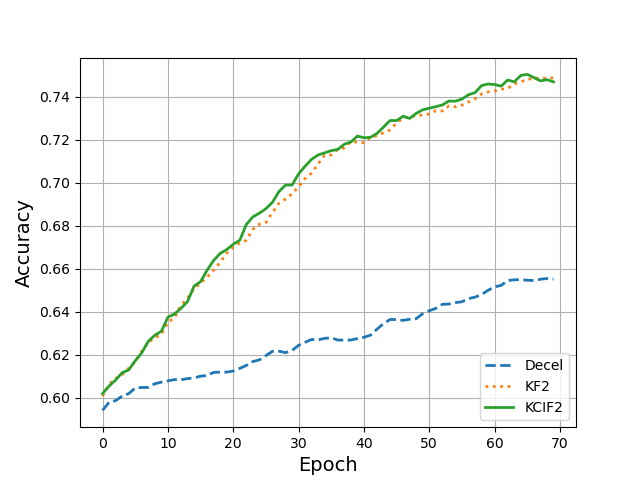

The table this chart was drawn from, first rows:
, Decel, KFGrad, KCIFGrad
0, 0.5942, 0.6009, 0.602
1, 0.598, 0.6063, 0.6055
2, 0.5987, 0.609, 0.6083
3, 0.6009, 0.6108, 0.6117
4, 0.602, 0.6138, 0.613
5, 0.6046, 0.6167, 0.6173
6, 0.6049, 0.6218, 0.621
7, 0.6049, 0.6259, 0.6263
8, 0.6066, 0.6279, 0.6291
9, 0.6073, 0.6296, 0.631
10, 0.6079, 0.6352, 0.6375
11, 0.6085, 0.6373, 0.639
12, 0.6085, 0.643, 0.6417
13, 0.609, 0.6463, 0.6448
14, 0.6093, 0.6507, 0.652
15, 0.6101, 0.6535, 0.6541
16, 0.6104, 0.6563, 0.6594
17, 0.6119, 0.6594, 0.6639
18, 0.612, 0.6631, 0.6672
19, 0.612, 0.6673, 0.669
20, 0.6125, 0.6701, 0.6715
21, 0.6137, 0.6721, 0.6733
22, 0.6151, 0.6733, 0.6807
23, 0.6169, 0.6784, 0.6842
24, 0.6177, 0.6808, 0.6859
25, 0.6197, 0.6816, 0.688
26, 0.6217, 0.6863, 0.691
27, 0.6217, 0.6906, 0.696
28, 0.6211, 0.6925, 0.699
29, 0.6221, 0.6949, 0.699
30, 0.6245, 0.6981, 0.7042
31, 0.6259, 0.7021, 0.7078
32, 0.6272, 0.7046, 0.711
33, 0.627, 0.7089, 0.713
34, 0.6277, 0.7129, 0.714
35, 0.6279, 0.713, 0.715
36, 0.6269, 0.7155, 0.7156
37, 0.6269, 0.7163, 0.718
38, 0.6269, 0.7192, 0.719
39, 0.6276, 0.719, 0.7218
40, 0.6282, 0.7187, 0.721
41, 0.6292, 0.7213, 0.7212
42, 0.632, 0.722, 0.723
43, 0.6345, 0.7233, 0.726
44, 0.6365, 0.7247, 0.729
45, 0.6365, 0.7279, 0.729
46, 0.6361, 0.7302, 0.731
47, 0.6366, 0.7308, 0.73
48, 0.6369, 0.7313, 0.7323
49, 0.6392, 0.7316, 0.734
50, 0.6405, 0.7321, 0.7347
51, 0.6417, 0.7336, 0.7355
52, 0.6435, 0.7335, 0.7363
53, 0.6437, 0.7358, 0.7381
54, 0.6443, 0.7354, 0.738
55, 0.6447, 0.7362, 0.739
56, 0.6462, 0.7377, 0.741
57, 0.6469, 0.7391, 0.742
58, 0.6481, 0.7414, 0.7453
59, 0.6501, 0.7423, 0.746
... 10 more rows
